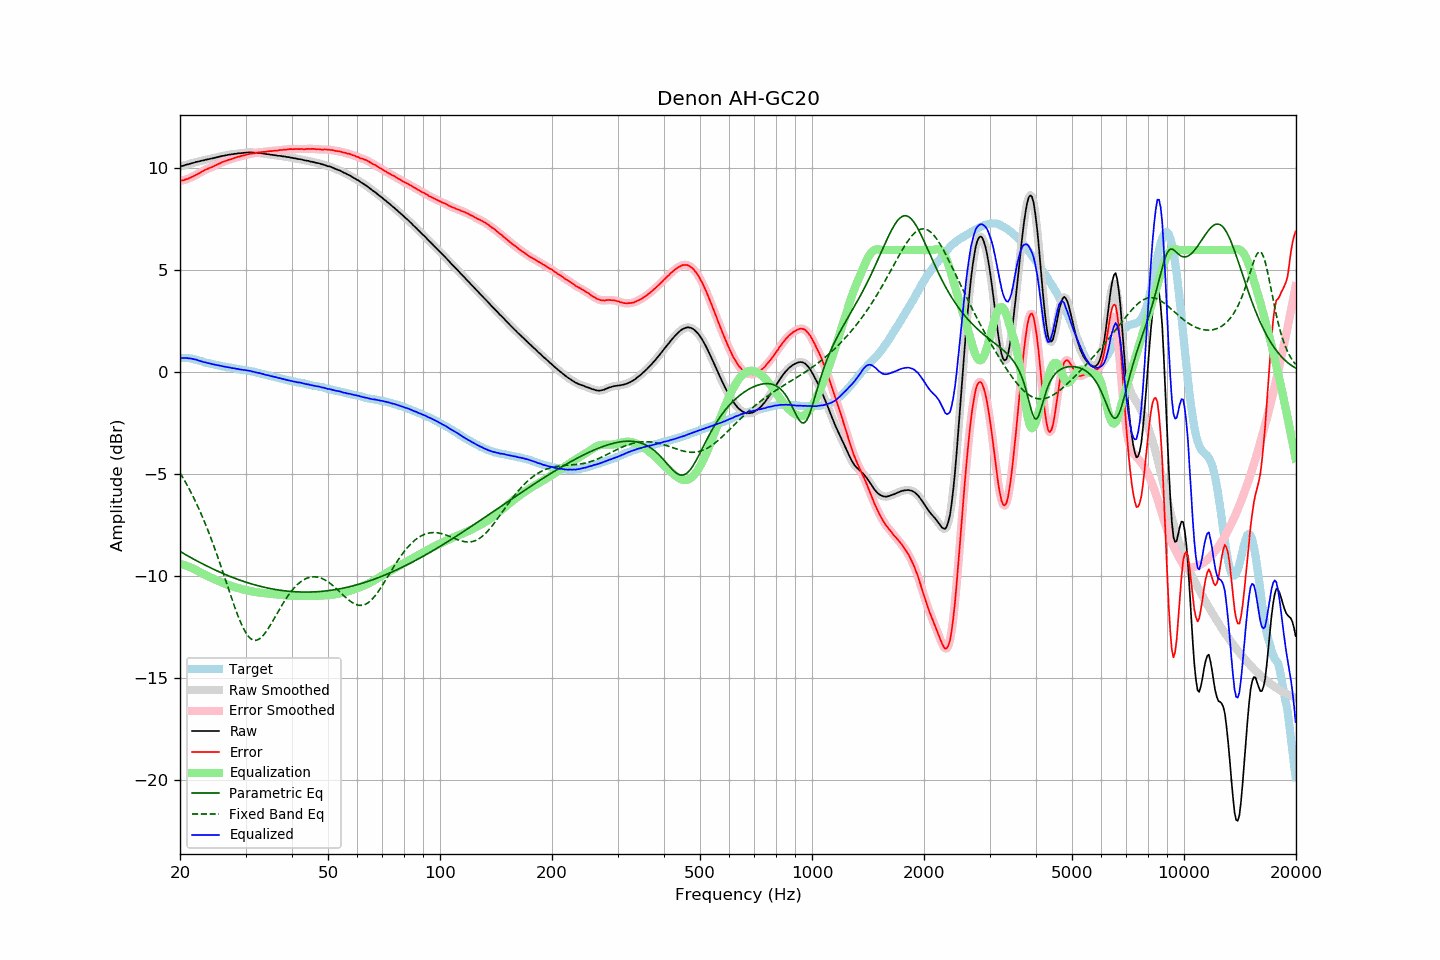

Data behind this chart, as committed beside it:
frequency, raw, error, smoothed, error_smoothed, equalization, parametric_eq, fixed_band_eq, equalized_raw, equalized_smoothed, target
20.00, 10.10, 9.39, 10.10, 9.39, -9.38, -8.77, -4.93, 0.72, 0.72, 0.71
20.20, 10.12, 9.41, 10.12, 9.40, -9.40, -8.82, -5.05, 0.72, 0.72, 0.71
20.40, 10.13, 9.42, 10.14, 9.42, -9.43, -8.86, -5.19, 0.71, 0.71, 0.71
20.61, 10.16, 9.45, 10.16, 9.45, -9.45, -8.91, -5.32, 0.71, 0.71, 0.71
20.81, 10.19, 9.48, 10.18, 9.47, -9.48, -8.95, -5.46, 0.71, 0.71, 0.71
21.02, 10.20, 9.49, 10.21, 9.50, -9.51, -9.00, -5.61, 0.70, 0.70, 0.71
21.23, 10.23, 9.54, 10.23, 9.53, -9.54, -9.04, -5.75, 0.69, 0.69, 0.69
21.44, 10.25, 9.57, 10.25, 9.57, -9.57, -9.09, -5.90, 0.68, 0.68, 0.68
21.66, 10.27, 9.61, 10.27, 9.61, -9.61, -9.13, -6.06, 0.66, 0.67, 0.66
21.87, 10.29, 9.65, 10.29, 9.65, -9.65, -9.17, -6.22, 0.64, 0.65, 0.64
22.09, 10.32, 9.69, 10.32, 9.69, -9.69, -9.22, -6.39, 0.63, 0.63, 0.63
22.31, 10.33, 9.73, 10.33, 9.73, -9.73, -9.26, -6.55, 0.60, 0.60, 0.60
22.54, 10.35, 9.77, 10.35, 9.77, -9.78, -9.30, -6.73, 0.58, 0.58, 0.58
22.76, 10.37, 9.81, 10.37, 9.81, -9.82, -9.34, -6.91, 0.55, 0.55, 0.56
22.99, 10.39, 9.86, 10.39, 9.86, -9.86, -9.38, -7.09, 0.53, 0.53, 0.53
23.22, 10.40, 9.90, 10.41, 9.90, -9.90, -9.42, -7.28, 0.50, 0.51, 0.50
23.45, 10.43, 9.95, 10.43, 9.94, -9.94, -9.46, -7.47, 0.49, 0.49, 0.48
23.69, 10.44, 9.97, 10.44, 9.98, -9.97, -9.50, -7.66, 0.47, 0.47, 0.47
23.92, 10.46, 10.01, 10.46, 10.01, -10.01, -9.54, -7.87, 0.45, 0.45, 0.45
24.16, 10.48, 10.04, 10.48, 10.04, -10.05, -9.58, -8.07, 0.43, 0.43, 0.44
24.40, 10.49, 10.07, 10.50, 10.08, -10.08, -9.61, -8.28, 0.41, 0.41, 0.42
24.65, 10.51, 10.11, 10.51, 10.11, -10.12, -9.65, -8.50, 0.39, 0.39, 0.40
24.89, 10.53, 10.16, 10.53, 10.15, -10.15, -9.69, -8.71, 0.38, 0.38, 0.38
25.14, 10.55, 10.19, 10.55, 10.19, -10.19, -9.72, -8.94, 0.36, 0.36, 0.37
25.39, 10.57, 10.23, 10.57, 10.23, -10.23, -9.76, -9.16, 0.35, 0.35, 0.35
25.65, 10.59, 10.26, 10.59, 10.26, -10.26, -9.80, -9.39, 0.33, 0.33, 0.34
25.91, 10.61, 10.31, 10.61, 10.30, -10.30, -9.83, -9.63, 0.32, 0.31, 0.31
26.16, 10.62, 10.33, 10.62, 10.33, -10.33, -9.86, -9.86, 0.29, 0.30, 0.29
26.43, 10.64, 10.36, 10.64, 10.36, -10.36, -9.90, -10.10, 0.28, 0.28, 0.28
26.69, 10.65, 10.39, 10.65, 10.39, -10.39, -9.93, -10.33, 0.26, 0.27, 0.26
26.96, 10.67, 10.42, 10.67, 10.42, -10.42, -9.96, -10.57, 0.26, 0.25, 0.25
27.23, 10.68, 10.44, 10.68, 10.44, -10.44, -9.99, -10.81, 0.24, 0.24, 0.24
27.50, 10.69, 10.46, 10.69, 10.47, -10.47, -10.03, -11.04, 0.22, 0.22, 0.23
27.77, 10.70, 10.49, 10.70, 10.49, -10.49, -10.06, -11.27, 0.21, 0.21, 0.21
28.05, 10.72, 10.52, 10.72, 10.52, -10.52, -10.09, -11.49, 0.20, 0.20, 0.20
28.33, 10.72, 10.54, 10.73, 10.55, -10.54, -10.12, -11.71, 0.18, 0.18, 0.18
28.62, 10.74, 10.57, 10.74, 10.57, -10.57, -10.15, -11.92, 0.18, 0.17, 0.17
28.90, 10.74, 10.59, 10.74, 10.59, -10.59, -10.17, -12.12, 0.15, 0.15, 0.16
29.19, 10.75, 10.62, 10.75, 10.61, -10.61, -10.20, -12.30, 0.14, 0.14, 0.14
29.48, 10.76, 10.63, 10.76, 10.63, -10.63, -10.23, -12.47, 0.13, 0.13, 0.13
29.78, 10.77, 10.65, 10.77, 10.65, -10.65, -10.25, -12.63, 0.12, 0.12, 0.12
30.08, 10.78, 10.67, 10.78, 10.67, -10.67, -10.28, -12.76, 0.11, 0.11, 0.11
30.38, 10.78, 10.69, 10.79, 10.69, -10.69, -10.31, -12.88, 0.09, 0.10, 0.09
30.68, 10.79, 10.71, 10.79, 10.71, -10.71, -10.33, -12.97, 0.09, 0.08, 0.08
30.99, 10.79, 10.73, 10.79, 10.73, -10.72, -10.35, -13.05, 0.07, 0.07, 0.06
31.30, 10.78, 10.73, 10.79, 10.74, -10.74, -10.38, -13.10, 0.05, 0.05, 0.05
31.61, 10.78, 10.74, 10.78, 10.75, -10.75, -10.40, -13.12, 0.03, 0.03, 0.04
31.93, 10.77, 10.76, 10.77, 10.76, -10.76, -10.42, -13.13, 0.01, 0.01, 0.02
32.24, 10.76, 10.78, 10.77, 10.77, -10.77, -10.44, -13.11, -0.01, -0.01, -0.02
32.57, 10.76, 10.79, 10.76, 10.79, -10.78, -10.46, -13.08, -0.02, -0.03, -0.03
32.89, 10.75, 10.79, 10.75, 10.80, -10.79, -10.48, -13.02, -0.04, -0.04, -0.04
33.22, 10.74, 10.81, 10.74, 10.80, -10.80, -10.50, -12.95, -0.06, -0.06, -0.07
33.55, 10.73, 10.81, 10.73, 10.81, -10.81, -10.52, -12.87, -0.08, -0.09, -0.08
33.89, 10.71, 10.81, 10.72, 10.82, -10.82, -10.54, -12.77, -0.11, -0.11, -0.10
34.23, 10.70, 10.83, 10.71, 10.83, -10.83, -10.56, -12.66, -0.13, -0.13, -0.12
34.57, 10.70, 10.85, 10.69, 10.84, -10.84, -10.57, -12.54, -0.14, -0.15, -0.15
34.92, 10.68, 10.85, 10.68, 10.85, -10.85, -10.59, -12.41, -0.17, -0.16, -0.17
35.27, 10.67, 10.85, 10.67, 10.86, -10.86, -10.61, -12.28, -0.18, -0.18, -0.18
35.62, 10.66, 10.86, 10.66, 10.86, -10.86, -10.62, -12.14, -0.20, -0.20, -0.20
35.97, 10.65, 10.88, 10.65, 10.87, -10.87, -10.63, -12.00, -0.22, -0.22, -0.22
... 635 more rows
